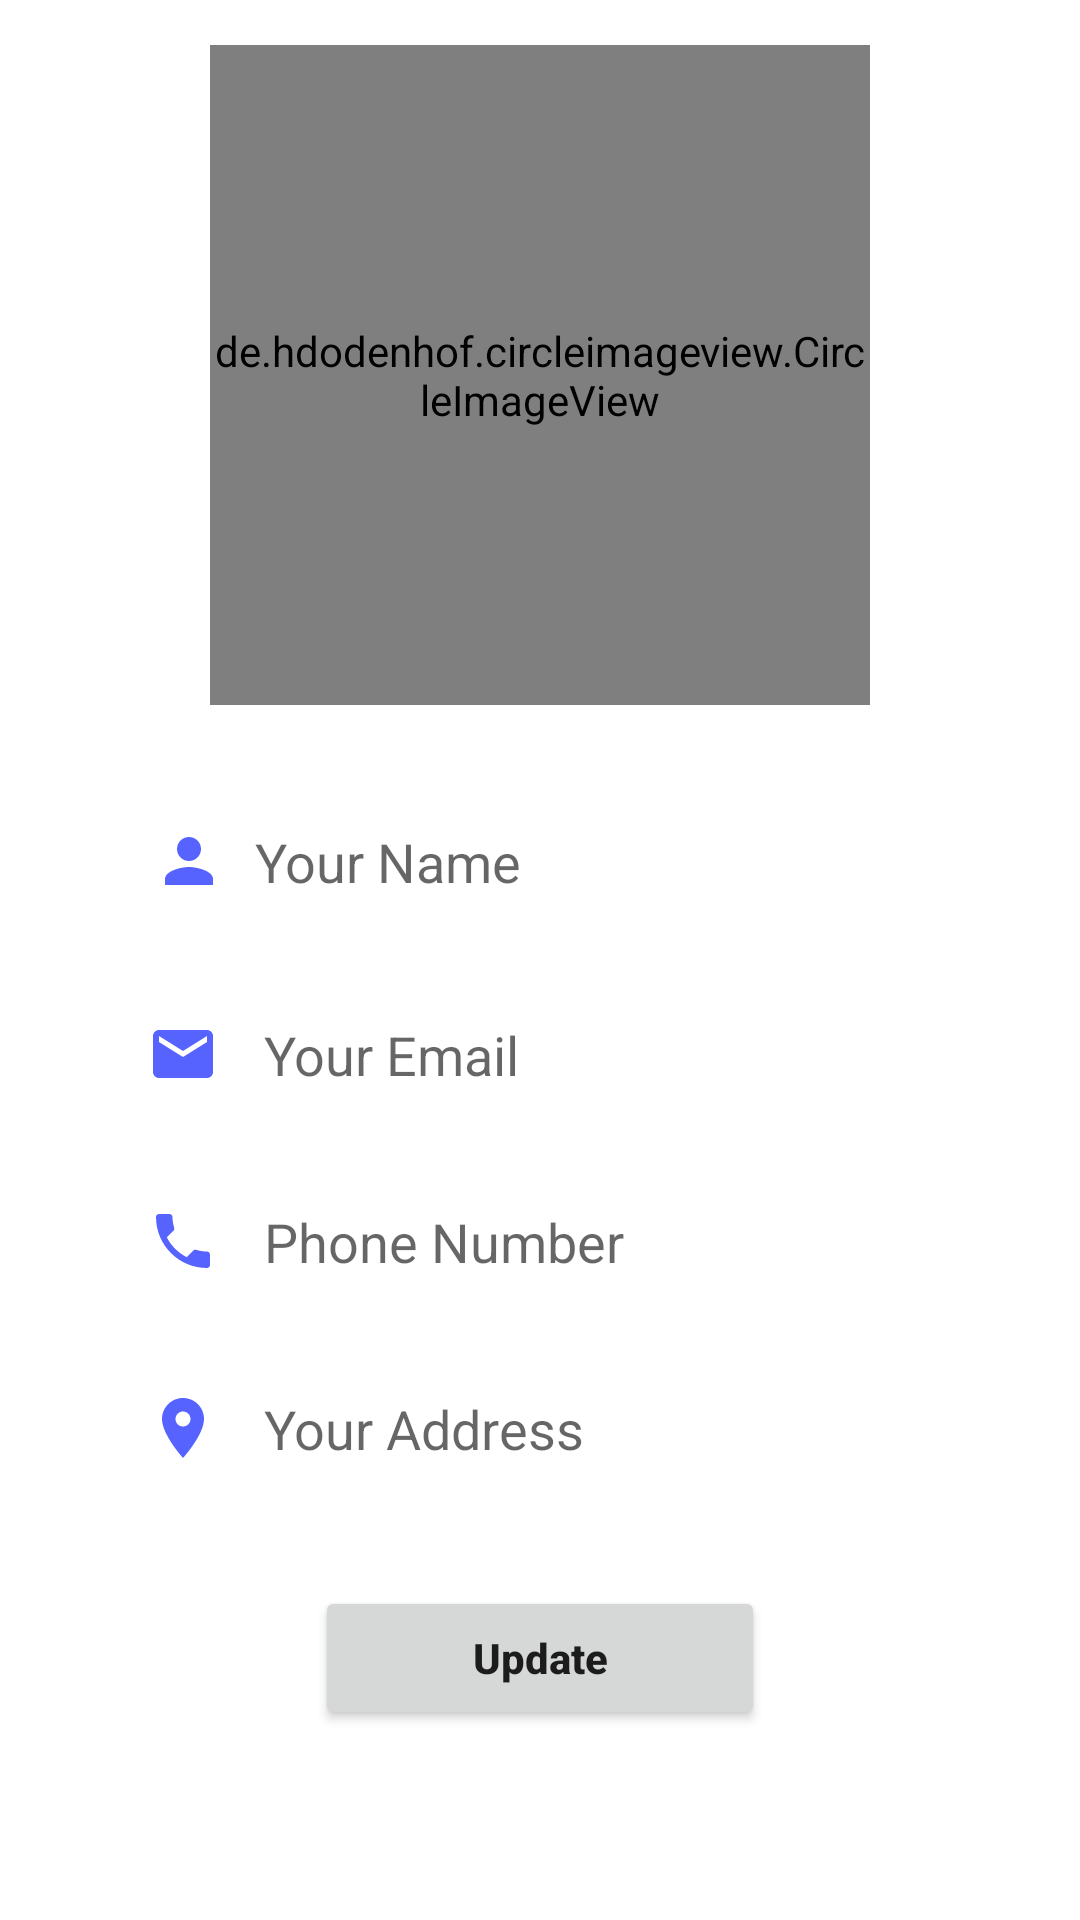

Android layout source for this screen:
<!-- AndroidManifest.xml: application theme Theme.BrothersKitchen -->
<!-- res/layout/fragment_profile.xml -->
<?xml version="1.0" encoding="utf-8"?>
<androidx.constraintlayout.widget.ConstraintLayout
    xmlns:android="http://schemas.android.com/apk/res/android"
    xmlns:app="http://schemas.android.com/apk/res-auto"
    xmlns:tools="http://schemas.android.com/tools"
    android:layout_width="match_parent"
    android:layout_height="match_parent"
    tools:context=".ui.profile.ProfileFragment">

    <de.hdodenhof.circleimageview.CircleImageView
        xmlns:app="http://schemas.android.com/apk/res-auto"
        android:id="@+id/profile_img"
        android:layout_width="220dp"
        android:layout_height="220dp"
        android:src="@drawable/profile_img"
        app:civ_border_width="2dp"
        android:layout_marginTop="15dp"
        app:civ_border_color="#FF000000"
        app:layout_constraintStart_toStartOf="parent"
        app:layout_constraintEnd_toEndOf="parent"
        app:layout_constraintTop_toTopOf="parent"/>



    <EditText
        android:id="@+id/profile_name"
        android:layout_width="0dp"
        android:layout_height="wrap_content"
        android:background="@drawable/edittext_bg"
        android:hint="Your Name"
        android:padding="15dp"
        app:layout_constraintWidth_percent=".8"
        android:layout_marginTop="25dp"
        android:drawableLeft="@drawable/ic_profile_1"
        android:drawablePadding="10dp"
        android:elevation="3dp"
        app:layout_constraintEnd_toEndOf="parent"
        app:layout_constraintStart_toStartOf="parent"
        app:layout_constraintTop_toBottomOf="@+id/profile_img" />

    <EditText
        android:id="@+id/profile_email"
        android:inputType="textEmailAddress"
        android:layout_width="0dp"
        android:layout_height="wrap_content"
        android:background="@drawable/edittext_bg"
        android:drawableLeft="@drawable/ic_baseline_email_24"
        android:drawablePadding="15dp"
        android:elevation="3dp"
        android:hint="Your Email"
        android:padding="13dp"
        android:layout_marginTop="12dp"
        app:layout_constraintEnd_toEndOf="parent"
        app:layout_constraintStart_toStartOf="parent"
        app:layout_constraintTop_toBottomOf="@+id/profile_name"
        app:layout_constraintWidth_percent=".8" />

    <EditText
        android:id="@+id/profile_phone_number"
        android:inputType="phone"
        android:layout_width="0dp"
        android:layout_height="wrap_content"
        android:background="@drawable/edittext_bg"
        android:hint="Phone Number"
        android:padding="13dp"
        app:layout_constraintWidth_percent=".8"
        android:layout_marginTop="12dp"
        android:drawableLeft="@drawable/ic_baseline_local_phone_24"
        android:drawablePadding="15dp"
        android:elevation="3dp"
        app:layout_constraintEnd_toEndOf="parent"
        app:layout_constraintStart_toStartOf="parent"
        app:layout_constraintTop_toBottomOf="@+id/profile_email" />

    <EditText
        android:id="@+id/profile_address"
        android:layout_width="0dp"
        android:layout_height="wrap_content"
        android:background="@drawable/edittext_bg"
        android:hint="Your Address"
        android:padding="13dp"
        app:layout_constraintWidth_percent=".8"
        android:layout_marginTop="12dp"
        android:drawableLeft="@drawable/ic_baseline_location_on_24"
        android:drawablePadding="15dp"
        android:elevation="3dp"
        app:layout_constraintEnd_toEndOf="parent"
        app:layout_constraintStart_toStartOf="parent"
        app:layout_constraintTop_toBottomOf="@+id/profile_phone_number" />

    <Button
        android:id="@+id/update"
        android:layout_width="150dp"
        android:layout_height="wrap_content"
        android:padding="14dp"
        android:text="Update"
        android:textAllCaps="false"
        android:textStyle="bold"
        app:layout_constraintBottom_toBottomOf="parent"
        app:layout_constraintEnd_toEndOf="parent"
        app:layout_constraintStart_toStartOf="parent"
        app:layout_constraintTop_toBottomOf="@+id/profile_address"
        app:layout_constraintVertical_bias="0.3"/>


</androidx.constraintlayout.widget.ConstraintLayout>
<!-- resources referenced by this layout -->
<resources>
  <!-- drawable ic_baseline_email_24 (drawable) -->
  <vector android:height="24dp" android:tint="#5663FF"
      android:viewportHeight="24" android:viewportWidth="24"
      android:width="24dp" xmlns:android="http://schemas.android.com/apk/res/android">
      <path android:fillColor="@android:color/white" android:pathData="M20,4L4,4c-1.1,0 -1.99,0.9 -1.99,2L2,18c0,1.1 0.9,2 2,2h16c1.1,0 2,-0.9 2,-2L22,6c0,-1.1 -0.9,-2 -2,-2zM20,8l-8,5 -8,-5L4,6l8,5 8,-5v2z"/>
  </vector>
  <!-- drawable ic_baseline_local_phone_24 (drawable) -->
  <vector android:height="24dp" android:tint="#5663FF"
      android:viewportHeight="24" android:viewportWidth="24"
      android:width="24dp" xmlns:android="http://schemas.android.com/apk/res/android">
      <path android:fillColor="@android:color/white" android:pathData="M6.62,10.79c1.44,2.83 3.76,5.14 6.59,6.59l2.2,-2.2c0.27,-0.27 0.67,-0.36 1.02,-0.24 1.12,0.37 2.33,0.57 3.57,0.57 0.55,0 1,0.45 1,1V20c0,0.55 -0.45,1 -1,1 -9.39,0 -17,-7.61 -17,-17 0,-0.55 0.45,-1 1,-1h3.5c0.55,0 1,0.45 1,1 0,1.25 0.2,2.45 0.57,3.57 0.11,0.35 0.03,0.74 -0.25,1.02l-2.2,2.2z"/>
  </vector>
  <!-- drawable ic_baseline_location_on_24 (drawable) -->
  <vector android:height="24dp" android:tint="#5663FF"
      android:viewportHeight="24" android:viewportWidth="24"
      android:width="24dp" xmlns:android="http://schemas.android.com/apk/res/android">
      <path android:fillColor="@android:color/white" android:pathData="M12,2C8.13,2 5,5.13 5,9c0,5.25 7,13 7,13s7,-7.75 7,-13c0,-3.87 -3.13,-7 -7,-7zM12,11.5c-1.38,0 -2.5,-1.12 -2.5,-2.5s1.12,-2.5 2.5,-2.5 2.5,1.12 2.5,2.5 -1.12,2.5 -2.5,2.5z"/>
  </vector>
  <!-- drawable ic_profile_1 (drawable) -->
  <vector
      android:autoMirrored="true"
      android:height="24dp"
      android:viewportHeight="24"
      android:viewportWidth="24"
      android:width="24dp"
      xmlns:android="http://schemas.android.com/apk/res/android">
      <path android:fillColor="@color/purple"
          android:pathData="M12,12c2.21,0 4,-1.79 4,-4s-1.79,-4 -4,-4 -4,1.79 -4,4 1.79,4 4,4zM12,14c-2.67,0 -8,1.34 -8,4v2h16v-2c0,-2.66 -5.33,-4 -8,-4z"/>
  </vector>
  <style name="Theme.BrothersKitchen" parent="Theme.MaterialComponents.DayNight.NoActionBar">
          
          <item name="colorPrimary">@color/purple</item>
          <item name="colorPrimaryVariant">@color/ash</item>
          <item name="colorOnPrimary">@color/white</item>
          
          <item name="colorSecondary">@color/teal_200</item>
          <item name="colorSecondaryVariant">@color/teal_700</item>
          <item name="colorOnSecondary">@color/black</item>
          
          <item name="android:statusBarColor" tools:targetApi="l">?attr/colorPrimaryVariant</item>
          
      </style>
  <color name="purple">#5663FF</color>
  <color name="ash">#6D7FA9</color>
  <color name="white">#FFFFFFFF</color>
  <color name="teal_200">#FF03DAC5</color>
  <color name="teal_700">#FF018786</color>
  <color name="black">#FF000000</color>
</resources>
